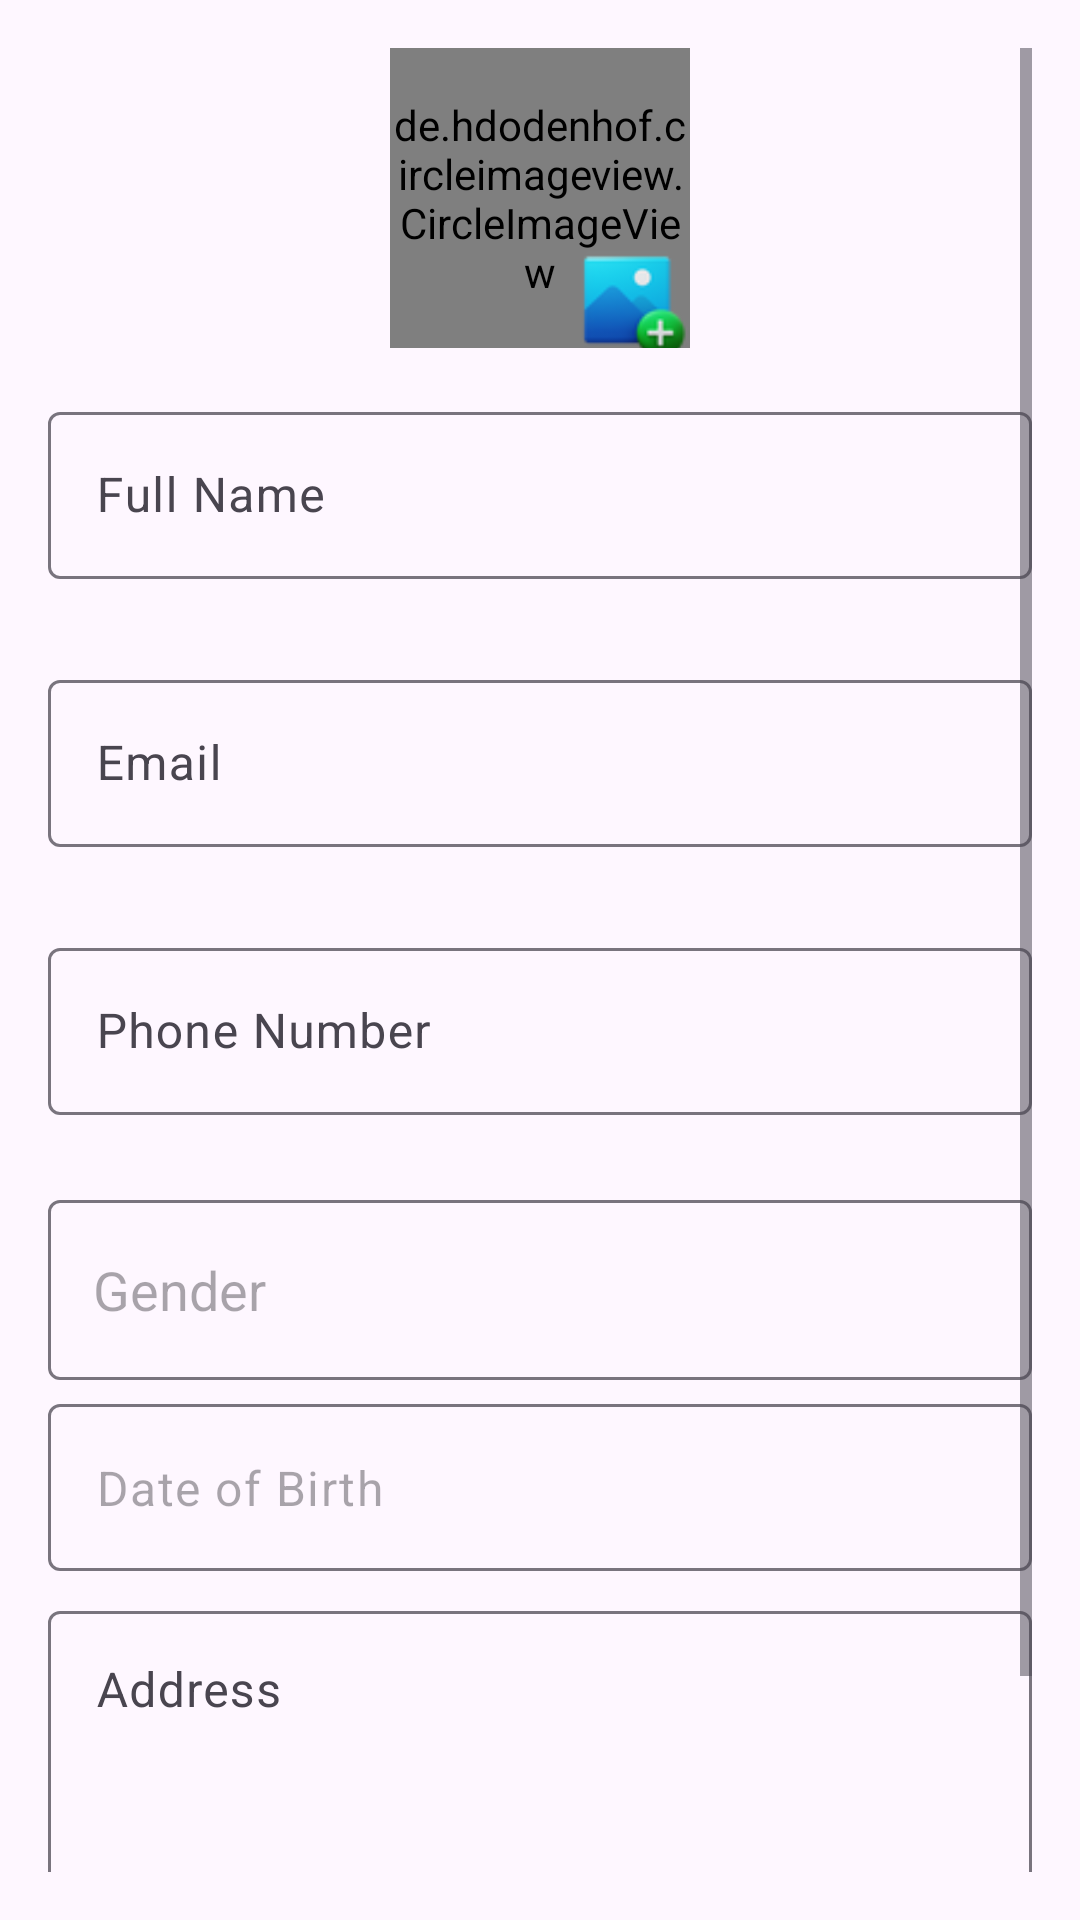

Android layout source for this screen:
<!-- AndroidManifest.xml: application theme Theme.QuickWash -->
<!-- res/layout/dialog_edit_profile.xml -->
<?xml version="1.0" encoding="utf-8"?>
<ScrollView xmlns:android="http://schemas.android.com/apk/res/android"
    xmlns:app="http://schemas.android.com/apk/res-auto"
    android:layout_width="match_parent"
    android:layout_height="match_parent"
    android:padding="16dp">

    <LinearLayout
        android:layout_width="match_parent"
        android:layout_height="wrap_content"
        android:orientation="vertical"
        android:paddingBottom="16dp">

        
        <RelativeLayout
            android:layout_width="match_parent"
            android:layout_height="wrap_content"
            android:layout_gravity="center_horizontal"
            android:layout_marginBottom="16dp">

            <de.hdodenhof.circleimageview.CircleImageView
                android:id="@+id/profile_image"
                android:layout_width="100dp"
                android:layout_height="100dp"
                android:layout_centerHorizontal="true"
                android:src="@drawable/demo_user"
                app:civ_border_color="@color/blue"
                app:civ_border_width="2dp" />

            <ImageView
                android:id="@+id/btn_change_image"
                android:layout_width="40dp"
                android:layout_height="40dp"
                android:layout_alignBottom="@id/profile_image"
                android:layout_alignRight="@id/profile_image"
                android:layout_marginBottom="-5dp"
                android:src="@drawable/icon_image_upload" />
        </RelativeLayout>

        
        <com.google.android.material.textfield.TextInputLayout
            android:layout_width="match_parent"
            android:layout_height="wrap_content"
            android:layout_marginBottom="8dp"
            app:errorEnabled="true">

            <com.google.android.material.textfield.TextInputEditText
                android:id="@+id/et_name"
                android:layout_width="match_parent"
                android:layout_height="wrap_content"
                android:hint="Full Name"
                android:inputType="textPersonName"
                android:maxLines="1" />
        </com.google.android.material.textfield.TextInputLayout>

        
        <com.google.android.material.textfield.TextInputLayout
            android:layout_width="match_parent"
            android:layout_height="wrap_content"
            android:layout_marginBottom="8dp"
            app:errorEnabled="true">

            <com.google.android.material.textfield.TextInputEditText
                android:id="@+id/et_email"
                android:layout_width="match_parent"
                android:layout_height="wrap_content"
                android:hint="Email"
                android:inputType="textEmailAddress"
                android:maxLines="1" />
        </com.google.android.material.textfield.TextInputLayout>

        
        <com.google.android.material.textfield.TextInputLayout
            android:layout_width="match_parent"
            android:layout_height="wrap_content"
            android:layout_marginBottom="8dp"
            app:errorEnabled="true">

            <com.google.android.material.textfield.TextInputEditText
                android:id="@+id/et_phone"
                android:layout_width="match_parent"
                android:layout_height="wrap_content"
                android:hint="Phone Number"
                android:inputType="phone"
                android:maxLines="1" />
        </com.google.android.material.textfield.TextInputLayout>

        
        <com.google.android.material.textfield.TextInputLayout
            android:layout_width="match_parent"
            android:layout_height="60dp"
            android:layout_marginBottom="8dp"
            app:hintEnabled="false">

            <AutoCompleteTextView
                android:id="@+id/et_gender"
                android:layout_width="match_parent"
                android:layout_height="60dp"
                android:hint="Gender"
                android:inputType="none"
                android:paddingStart="15dp"/>
        </com.google.android.material.textfield.TextInputLayout>

        
        <com.google.android.material.textfield.TextInputLayout
            android:layout_width="match_parent"
            android:layout_height="wrap_content"
            android:layout_marginBottom="8dp"
            app:hintEnabled="false">

            <com.google.android.material.textfield.TextInputEditText
                android:id="@+id/et_dob"
                android:layout_width="match_parent"
                android:layout_height="wrap_content"
                android:hint="Date of Birth"
                android:inputType="none"
                android:focusable="false" />
        </com.google.android.material.textfield.TextInputLayout>

        
        <com.google.android.material.textfield.TextInputLayout
            android:layout_width="match_parent"
            android:layout_height="wrap_content"
            android:layout_marginBottom="16dp">

            <com.google.android.material.textfield.TextInputEditText
                android:id="@+id/et_address"
                android:layout_width="match_parent"
                android:layout_height="100dp"
                android:gravity="top"
                android:hint="Address"
                android:inputType="textMultiLine" />
        </com.google.android.material.textfield.TextInputLayout>

        
        <androidx.appcompat.widget.AppCompatButton
            android:id="@+id/btn_save"
            android:layout_width="match_parent"
            android:layout_height="wrap_content"
            android:text="Save Changes"
            android:textAllCaps="false"
            android:textColor="@color/white"
            android:background="@drawable/button_bg"
            />
    </LinearLayout>
</ScrollView>
<!-- resources referenced by this layout -->
<resources>
  <color name="blue">#0E90F6</color>
  <color name="white">#FFFFFFFF</color>
  <!-- drawable button_bg (drawable) -->
  <?xml version="1.0" encoding="utf-8"?>
  <shape xmlns:android="http://schemas.android.com/apk/res/android"
      android:shape="rectangle">
      <corners
          android:radius="10dp" />
      <solid android:color="@color/blue_500" />
  </shape>
  <!-- drawable demo_user: jpg bitmap (drawable, 18266 bytes) -->
  <!-- drawable icon_image_upload: png bitmap (drawable, 5929 bytes) -->
  <style name="Theme.QuickWash" parent="Base.Theme.QuickWash" />
  <color name="blue_500">#3498DB</color>
  <style name="Base.Theme.QuickWash" parent="Theme.Material3.DayNight.NoActionBar">
          
          
      </style>
</resources>
